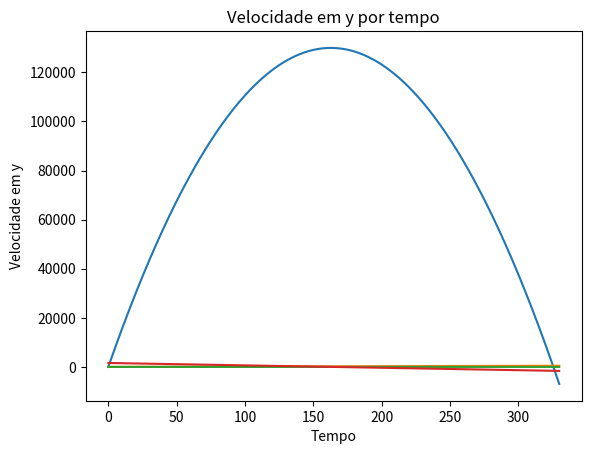

Write the Python code that produced this figure.
import math
from scipy.integrate import odeint
import numpy as np
import matplotlib.pyplot as plt

def EqDif (Y,t):
	x = Y[0]
	Vx = Y[1]
	y = Y[2]
	Vy = Y[3]
	dxdt = Vx
	dvxdt = 0
	dydt = Vy
	dvydt = -g
	
	return[dxdt,dvxdt,dydt,dvydt]
tempo = np.arange(0,330,0.01)
M = 1738510
m = 1100
k = 10000
x = 1.7
g = 9.8
deltaT = 1
I = M+k*x 
Vy = +I*deltaT/m 
Vx = (M/m)*deltaT/m 

y0 = [0,Vx,0,Vy]
Sol = odeint(EqDif,y0,tempo)

plt.plot(tempo,Sol[:,2],)
plt.xlabel("Tempo")
plt.ylabel("altura")
plt.title("Altura máxima por tempo")
plt.show()

plt.plot(tempo,Sol[:,0],)
plt.xlabel("Tempo")
plt.ylabel("distância")
plt.title("Distância máxima por tempo")
plt.show()

plt.plot(tempo,Sol[:,1],)
plt.xlabel("Tempo")
plt.ylabel("Velocidade em x")
plt.title("Velocidade em x por tempo")
plt.show()

plt.plot(tempo,Sol[:,3],)
plt.xlabel("Tempo")
plt.ylabel("Velocidade em y")
plt.title("Velocidade em y por tempo")
plt.show()